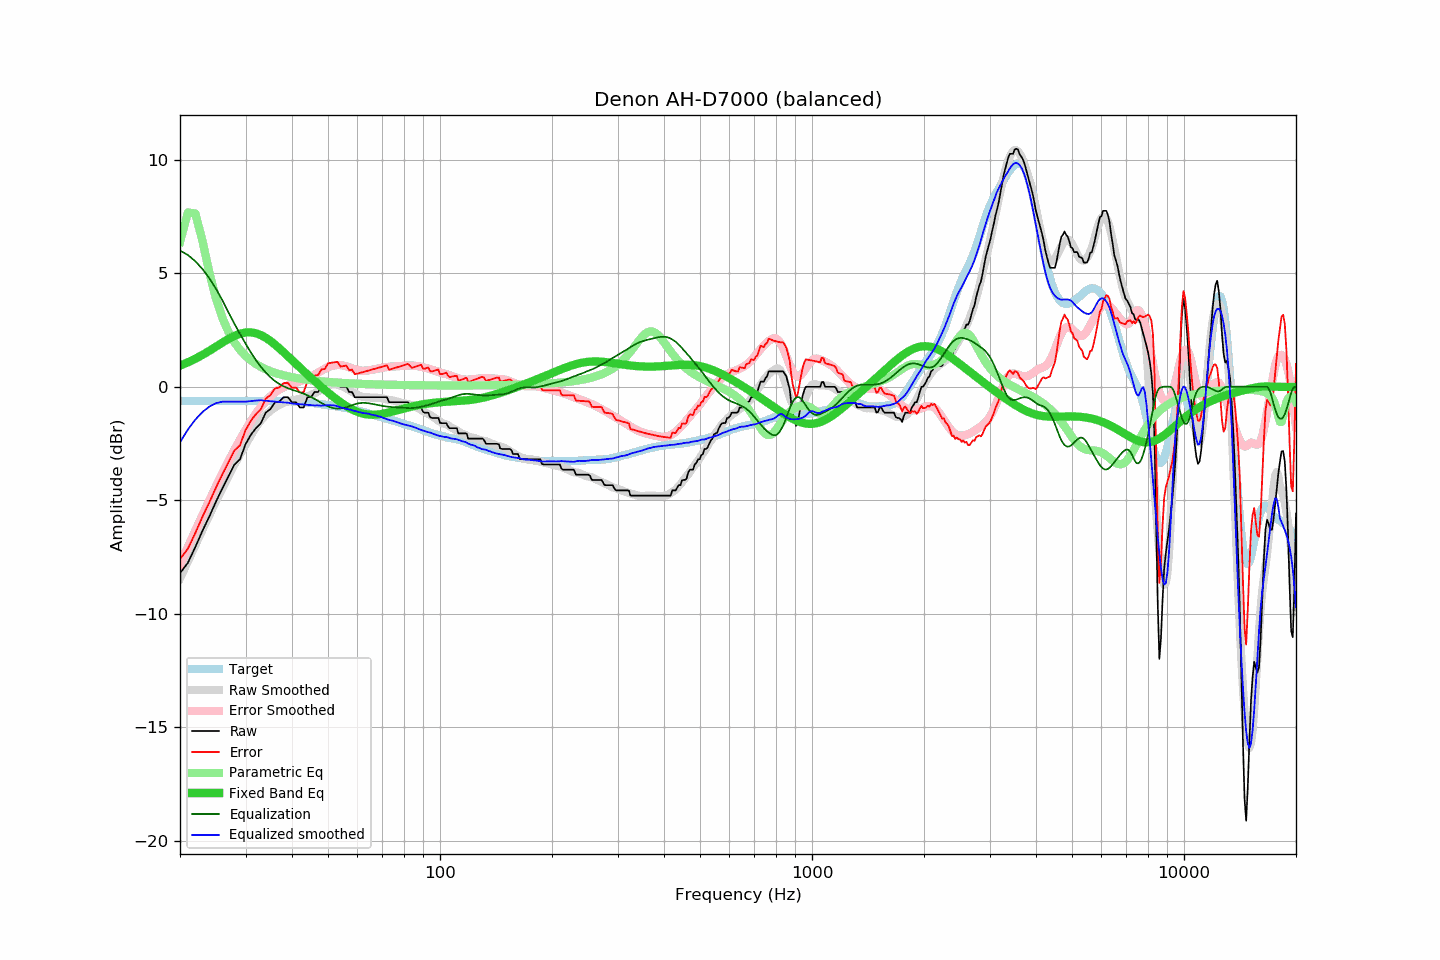

Data behind this chart, as committed beside it:
frequency, raw, error, smoothed, error_smoothed, equalization, parametric_eq, equalized_raw, equalized_smoothed, target
20, -8.21, -7.59, -8.44, -7.82, 6.00, 0.93, -2.21, -2.44, -0.62
21, -7.75, -7.13, -7.69, -7.05, 5.80, 1.08, -1.95, -1.88, -0.62
22, -7.05, -6.43, -6.97, -6.33, 5.53, 1.24, -1.52, -1.44, -0.62
23, -6.33, -5.71, -6.29, -5.64, 5.18, 1.41, -1.15, -1.11, -0.62
24, -5.70, -5.08, -5.64, -4.99, 4.77, 1.59, -0.93, -0.87, -0.62
25, -5.05, -4.43, -5.03, -4.38, 4.31, 1.77, -0.74, -0.72, -0.62
26, -4.47, -3.85, -4.46, -3.81, 3.81, 1.95, -0.66, -0.66, -0.62
27, -3.94, -3.32, -3.93, -3.27, 3.27, 2.11, -0.67, -0.66, -0.62
28, -3.43, -2.81, -3.44, -2.78, 2.78, 2.24, -0.65, -0.66, -0.62
29, -3.19, -2.57, -2.98, -2.32, 2.32, 2.34, -0.87, -0.66, -0.62
30, -2.53, -1.91, -2.56, -1.91, 1.91, 2.39, -0.62, -0.66, -0.62
31, -2.12, -1.50, -2.14, -1.52, 1.52, 2.40, -0.60, -0.63, -0.62
32, -1.82, -1.20, -1.78, -1.17, 1.17, 2.36, -0.65, -0.61, -0.62
33, -1.60, -0.98, -1.47, -0.88, 0.88, 2.28, -0.72, -0.59, -0.62
34, -1.14, -0.52, -1.24, -0.63, 0.63, 2.16, -0.51, -0.61, -0.62
35, -0.98, -0.36, -1.05, -0.42, 0.42, 2.02, -0.56, -0.63, -0.62
36, -0.69, -0.07, -0.91, -0.25, 0.25, 1.86, -0.44, -0.66, -0.62
37, -0.65, -0.03, -0.79, -0.12, 0.12, 1.69, -0.53, -0.67, -0.62
38, -0.46, 0.16, -0.71, -0.02, 0.02, 1.52, -0.44, -0.69, -0.62
39, -0.46, 0.17, -0.64, 0.06, -0.06, 1.35, -0.52, -0.70, -0.63
40, -0.68, -0.04, -0.61, 0.13, -0.13, 1.18, -0.81, -0.73, -0.64
41, -0.68, -0.03, -0.57, 0.18, -0.18, 1.01, -0.86, -0.75, -0.65
42, -0.91, -0.25, -0.52, 0.24, -0.24, 0.85, -1.15, -0.76, -0.66
43, -0.91, -0.24, -0.48, 0.30, -0.30, 0.69, -1.21, -0.78, -0.67
44, -0.46, 0.23, -0.42, 0.37, -0.37, 0.54, -0.83, -0.79, -0.69
45, -0.46, 0.25, -0.35, 0.45, -0.45, 0.40, -0.91, -0.80, -0.71
46, -0.23, 0.50, -0.29, 0.53, -0.53, 0.26, -0.76, -0.82, -0.73
47, -0.23, 0.51, -0.20, 0.62, -0.62, 0.12, -0.85, -0.82, -0.74
48, 0.00, 0.76, -0.12, 0.71, -0.71, -0.01, -0.71, -0.83, -0.76
49, 0.00, 0.78, -0.02, 0.80, -0.80, -0.13, -0.80, -0.82, -0.78
50, 0.23, 1.03, 0.06, 0.86, -0.86, -0.25, -0.63, -0.81, -0.80
51, 0.23, 1.05, 0.10, 0.91, -0.91, -0.37, -0.68, -0.81, -0.82
52, 0.23, 1.08, 0.13, 0.95, -0.95, -0.48, -0.72, -0.82, -0.85
53, 0.23, 1.10, 0.10, 0.96, -0.96, -0.58, -0.73, -0.86, -0.87
54, 0.00, 0.89, 0.05, 0.96, -0.96, -0.68, -0.96, -0.91, -0.89
55, 0.00, 0.91, -0.00, 0.93, -0.93, -0.77, -0.93, -0.94, -0.91
56, 0.00, 0.94, -0.07, 0.90, -0.90, -0.85, -0.90, -0.97, -0.94
57, -0.23, 0.73, -0.14, 0.86, -0.86, -0.93, -1.09, -1.00, -0.96
58, -0.23, 0.76, -0.22, 0.81, -0.81, -1.00, -1.04, -1.03, -0.99
59, -0.46, 0.55, -0.29, 0.77, -0.77, -1.05, -1.23, -1.06, -1.01
60, -0.46, 0.58, -0.36, 0.74, -0.74, -1.10, -1.20, -1.10, -1.04
61, -0.46, 0.61, -0.41, 0.72, -0.72, -1.14, -1.18, -1.12, -1.07
62, -0.46, 0.65, -0.45, 0.71, -0.71, -1.18, -1.17, -1.15, -1.11
63, -0.46, 0.68, -0.46, 0.71, -0.71, -1.20, -1.17, -1.17, -1.14
64, -0.46, 0.71, -0.46, 0.72, -0.72, -1.22, -1.18, -1.18, -1.17
65, -0.46, 0.74, -0.47, 0.74, -0.74, -1.23, -1.20, -1.21, -1.20
66, -0.46, 0.77, -0.48, 0.76, -0.76, -1.23, -1.22, -1.24, -1.23
67, -0.46, 0.80, -0.48, 0.78, -0.78, -1.23, -1.24, -1.26, -1.26
68, -0.46, 0.83, -0.49, 0.80, -0.80, -1.22, -1.26, -1.29, -1.29
69, -0.46, 0.86, -0.49, 0.82, -0.82, -1.21, -1.28, -1.31, -1.32
70, -0.46, 0.89, -0.51, 0.84, -0.84, -1.19, -1.30, -1.35, -1.35
71, -0.46, 0.91, -0.53, 0.86, -0.86, -1.17, -1.32, -1.39, -1.37
72, -0.46, 0.94, -0.56, 0.87, -0.87, -1.15, -1.33, -1.43, -1.40
73, -0.68, 0.75, -0.58, 0.88, -0.88, -1.13, -1.56, -1.46, -1.43
74, -0.68, 0.78, -0.59, 0.89, -0.89, -1.10, -1.57, -1.48, -1.46
75, -0.68, 0.81, -0.61, 0.90, -0.90, -1.08, -1.58, -1.51, -1.49
76, -0.68, 0.84, -0.63, 0.90, -0.90, -1.05, -1.58, -1.54, -1.52
77, -0.68, 0.87, -0.66, 0.91, -0.91, -1.03, -1.59, -1.57, -1.55
78, -0.68, 0.90, -0.69, 0.91, -0.91, -1.00, -1.59, -1.60, -1.58
79, -0.68, 0.92, -0.71, 0.92, -0.92, -0.98, -1.60, -1.63, -1.60
... 553 more rows
